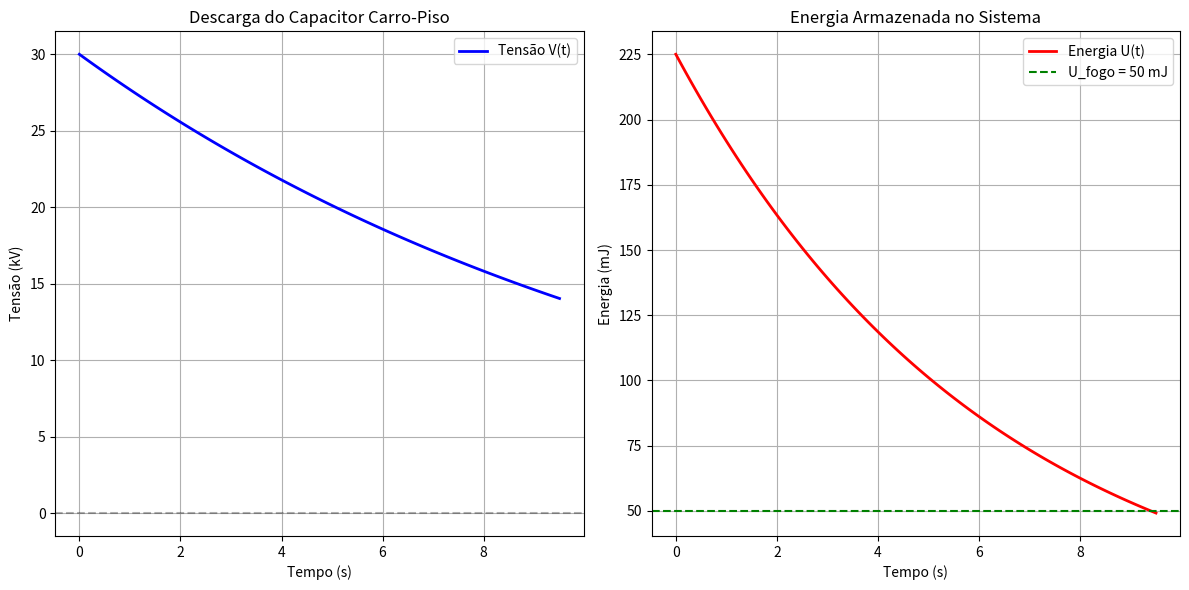

Generate this figure with matplotlib:
import numpy as np
import matplotlib.pyplot as plt

# Parâmetros do problema
U_fogo = 50e-3  # 50 mJ (energia crítica)
V0 = 30e3       # 30 kV (tensão inicial)
C = 500e-12     # 500 pF (capacitância)
R_pneu = 100e9  # 100 GΩ (resistência por pneu)

# Como o carro tem 4 pneus em paralelo, a resistência equivalente é R_pneu/4
R_eq = R_pneu / 4

# A energia no capacitor é U = (1/2) * C * V²
# Queremos encontrar quando U(t) = U_fogo

# A tensão no capacitor descarregando segue: V(t) = V0 * exp(-t/(R_eq*C))
# Portanto: (1/2) * C * [V0 * exp(-t/(R_eq*C))]² = U_fogo

# Equação diferencial: dV/dt = -V/(R_eq*C)
def f(V, t):
    return -V / (R_eq * C)

# Função para calcular a energia
def energia(V):
    return 0.5 * C * V**2

# Intervalo de tempo da simulação (vamos estimar um tempo razoável)
a = 0                # Tempo inicial
b = 100             # Tempo final em segundos
Num = 1000          # Número de subdivisões
h = (b - a) / Num    # Tamanho do passo
V = V0              # Condição inicial: tensão no tempo t=0

# Inicialização dos vetores
t_pontos = np.arange(a, b, h)
V_pontos = []
U_pontos = []

# Método de Runge-Kutta de 4ª ordem
for i in t_pontos:
    V_pontos.append(V)
    U = energia(V)
    U_pontos.append(U)
    
    # Se a energia caiu abaixo do valor crítico, podemos parar
    if U <= U_fogo:
        print(f"Tempo para atingir U_fogo: {i:.6f} segundos")
        break
    
    # Cálculo dos coeficientes RK4
    k1 = h * f(V, i)
    k2 = h * f(V + 0.5 * k1, i + 0.5 * h)
    k3 = h * f(V + 0.5 * k2, i + 0.5 * h)
    k4 = h * f(V + k3, i + h)
    
    V += (k1 + 2 * k2 + 2 * k3 + k4) / 6

# Solução analítica para comparação
# Tempo analítico: t = -R_eq*C * ln(sqrt(2*U_fogo/(C*V0²)))
t_analitico = -R_eq * C * np.log(np.sqrt(2 * U_fogo / (C * V0**2)))
print(f"Tempo analítico: {t_analitico:.6f} segundos")

# Plotagem dos resultados
plt.figure(figsize=(12, 6))

# Gráfico da tensão
plt.subplot(1, 2, 1)
plt.plot(t_pontos[:len(V_pontos)], np.array(V_pontos)/1000, 'b-', linewidth=2, label='Tensão V(t)')
plt.axhline(y=0, color='k', linestyle='--', alpha=0.3)
plt.xlabel('Tempo (s)')
plt.ylabel('Tensão (kV)')
plt.title('Descarga do Capacitor Carro-Piso')
plt.grid(True)
plt.legend()

# Gráfico da energia
plt.subplot(1, 2, 2)
plt.plot(t_pontos[:len(U_pontos)], np.array(U_pontos)*1000, 'r-', linewidth=2, label='Energia U(t)')
plt.axhline(y=U_fogo*1000, color='g', linestyle='--', label='U_fogo = 50 mJ')
plt.xlabel('Tempo (s)')
plt.ylabel('Energia (mJ)')
plt.title('Energia Armazenada no Sistema')
plt.grid(True)
plt.legend()

plt.tight_layout()
plt.show()

# Resultado final
print(f"\nParâmetros do sistema:")
print(f"Resistência equivalente: {R_eq/1e9:.2f} GΩ")
print(f"Constante de tempo τ = R_eq*C = {R_eq*C:.6f} segundos")
print(f"Energia inicial: {energia(V0)*1000:.2f} mJ")
